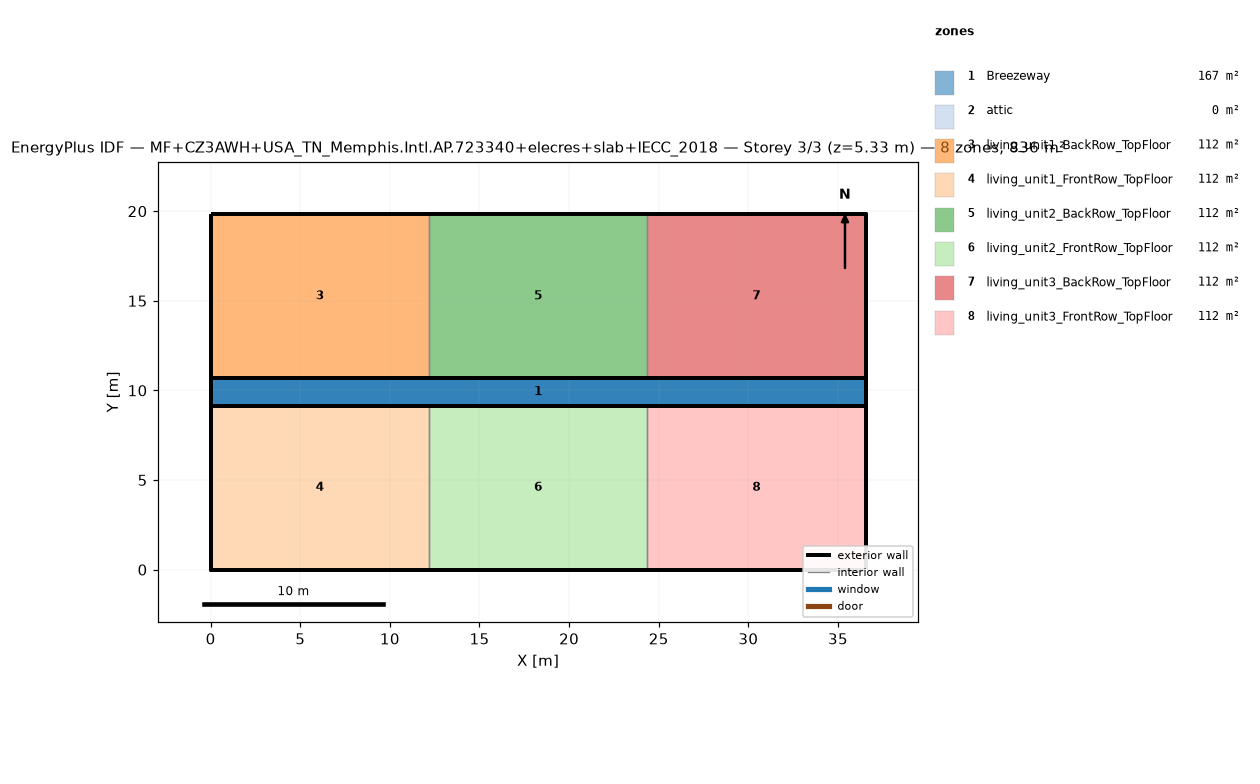
=== STOREY PLAN SPEC (per zone: floor XY polygon, exterior-wall plan segments, windows/doors) ===
zone 1: Breezeway  (167.0 m²)
  floor: (36.54, 9.16) (0.00, 9.16) (0.00, 10.68) (36.54, 10.68)
  floor: (36.54, 9.16) (0.00, 9.16) (0.00, 10.68) (36.54, 10.68)
  floor: (36.54, 9.16) (0.00, 9.16) (0.00, 10.68) (36.54, 10.68)
zone 2: attic  (0.0 m²)
  exterior wall: (36.54, 0.00) – (36.54, 19.84) – (36.54, 9.92)  [29.8 m]
  exterior wall: (0.00, 19.84) – (0.00, 0.00) – (0.00, 9.92)  [29.8 m]
zone 3: living_unit1_BackRow_TopFloor  (111.5 m²)
  floor: (12.18, 10.68) (0.00, 10.68) (0.00, 19.84) (12.18, 19.84)
  exterior wall: (12.18, 19.84) – (0.00, 19.84)  [12.2 m]
  exterior wall: (0.00, 19.84) – (0.00, 10.68)  [9.2 m]
  exterior wall: (0.00, 10.68) – (12.18, 10.68)  [12.2 m]
  interior walls: 1
zone 4: living_unit1_FrontRow_TopFloor  (111.5 m²)
  floor: (12.18, 0.00) (0.00, 0.00) (0.00, 9.16) (12.18, 9.16)
  exterior wall: (0.00, 0.00) – (12.18, 0.00)  [12.2 m]
  exterior wall: (0.00, 9.16) – (0.00, 0.00)  [9.2 m]
  exterior wall: (12.18, 9.16) – (0.00, 9.16)  [12.2 m]
  interior walls: 1
zone 5: living_unit2_BackRow_TopFloor  (111.5 m²)
  floor: (24.36, 10.68) (12.18, 10.68) (12.18, 19.84) (24.36, 19.84)
  exterior wall: (12.18, 10.68) – (24.36, 10.68)  [12.2 m]
  exterior wall: (24.36, 19.84) – (12.18, 19.84)  [12.2 m]
  interior walls: 2
zone 6: living_unit2_FrontRow_TopFloor  (111.5 m²)
  floor: (24.36, 0.00) (12.18, 0.00) (12.18, 9.16) (24.36, 9.16)
  exterior wall: (12.18, 0.00) – (24.36, 0.00)  [12.2 m]
  exterior wall: (24.36, 9.16) – (12.18, 9.16)  [12.2 m]
  interior walls: 2
zone 7: living_unit3_BackRow_TopFloor  (111.5 m²)
  floor: (36.54, 10.68) (24.36, 10.68) (24.36, 19.84) (36.54, 19.84)
  exterior wall: (36.54, 10.68) – (36.54, 19.84)  [9.2 m]
  exterior wall: (36.54, 19.84) – (24.36, 19.84)  [12.2 m]
  exterior wall: (24.36, 10.68) – (36.54, 10.68)  [12.2 m]
  interior walls: 1
zone 8: living_unit3_FrontRow_TopFloor  (111.5 m²)
  floor: (36.54, 0.00) (24.36, 0.00) (24.36, 9.16) (36.54, 9.16)
  exterior wall: (24.36, 0.00) – (36.54, 0.00)  [12.2 m]
  exterior wall: (36.54, 0.00) – (36.54, 9.16)  [9.2 m]
  exterior wall: (36.54, 9.16) – (24.36, 9.16)  [12.2 m]
  interior walls: 1

=== DERIVED (storey summary) ===
Building: MF+CZ3AWH+USA_TN_Memphis.Intl.AP.723340+elecres+slab+IECC_2018
Storey: 3 of 3  (floor level z = 5.33 m)
Storey gross floor area: 836.2 m²
Zones on this storey: 8
  - Breezeway: floor 167.0 m²
  - attic: floor 0.0 m²; exterior wall 59.5 m (81.9 m²); WWR 0.0%
  - living_unit1_BackRow_TopFloor: floor 111.5 m²; exterior wall 33.5 m (86.9 m²); WWR 0.0%
  - living_unit1_FrontRow_TopFloor: floor 111.5 m²; exterior wall 33.5 m (86.9 m²); WWR 0.0%
  - living_unit2_BackRow_TopFloor: floor 111.5 m²; exterior wall 24.4 m (63.1 m²); WWR 0.0%
  - living_unit2_FrontRow_TopFloor: floor 111.5 m²; exterior wall 24.4 m (63.1 m²); WWR 0.0%
  - living_unit3_BackRow_TopFloor: floor 111.5 m²; exterior wall 33.5 m (86.9 m²); WWR 0.0%
  - living_unit3_FrontRow_TopFloor: floor 111.5 m²; exterior wall 33.5 m (86.9 m²); WWR 0.0%
Zone adjacency (shared interzone walls):
  - living_unit1_BackRow_TopFloor ↔ living_unit2_BackRow_TopFloor
  - living_unit1_FrontRow_TopFloor ↔ living_unit2_FrontRow_TopFloor
  - living_unit2_BackRow_TopFloor ↔ living_unit3_BackRow_TopFloor
  - living_unit2_FrontRow_TopFloor ↔ living_unit3_FrontRow_TopFloor